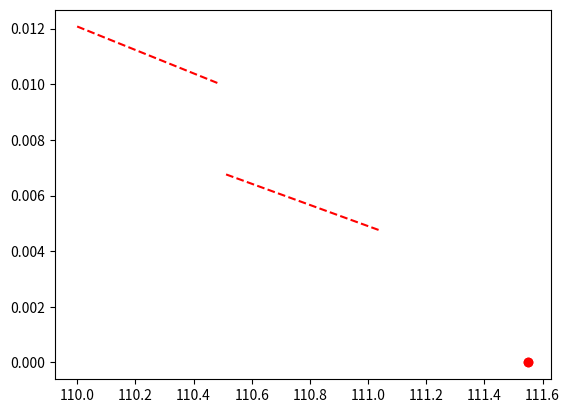
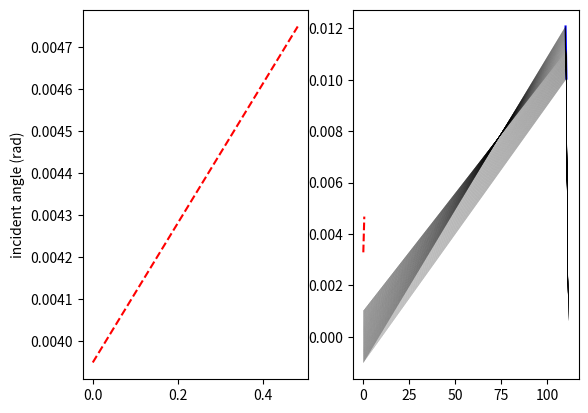
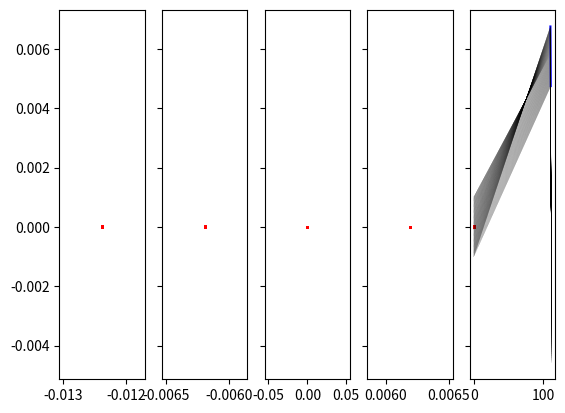
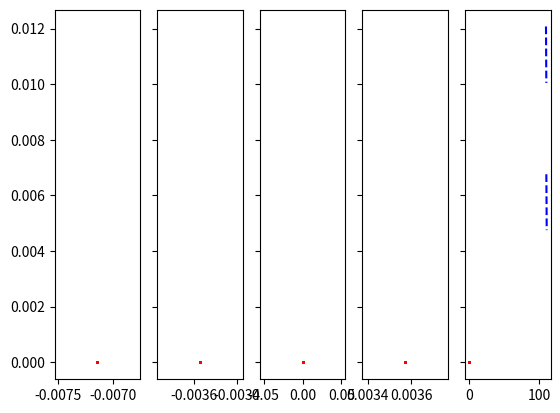

These charts were generated, in order, by the following Python code:
import numpy as np
from numpy import cos,sin,tan,arccos,arctan,sqrt
import matplotlib.pyplot as plt
from scipy.optimize import minimize
from scipy.optimize import differential_evolution
class Ell:
    def __init__(self, l_i1, l_o1, theta_g1, na_o, allcalc=True):
        self.allcalc = allcalc
        self.na_o = na_o  # NA of the output beam
        self.l_i1 = l_i1
        self.l_o1 = l_o1
        self.theta_g1 = theta_g1
        self.ell_design()
    def print(self):
        print('self.a',self.a)
        print('self.b',self.b)
        print('self.f',self.f)
        print('self.theta_i1',self.theta_i1)
        print('self.theta_i2',self.theta_i2)
        print('self.theta_o1',self.theta_o1)
        print('self.theta_o2',self.theta_o2)
        print('self.l_i1',self.l_i1)
        print('self.l_o1',self.l_o1)
        print('self.l_i2',self.l_i2)
        print('self.l_o2',self.l_o2)
        print('self.x_1',self.x_1)
        print('self.x_2',self.x_2)
        print('self.x_3',self.x_3)
        print('self.edge',self.edge)
        print('self.y_1',self.y_1)
        print('self.y_2',self.y_2)
        print('self.m1',self.m1)
        print('self.m2',self.m2)
        print('self.theta_i_cnt_angle',self.theta_i_cnt_angle)
        print('self.theta_i_cnt_m_wid',self.theta_i_cnt_m_wid)
        print("self.theta_i_cnt_o_angle",self.theta_i_cnt_o_angle)
        print('self.x_cnt_m',self.x_cnt_m_wid)
        print('self.y_cnt_m',self.y_cnt_m_wid)
        print('self.omega_default',self.omega_default)
        print('self.omega_cnt_m_wid',self.omega_cnt_m_wid)
        print('self.omega_cnt_o_angle',self.omega_cnt_o_angle)
        print('self.x_cent_o_angle',self.x_cent_o_angle)
        print('self.y_cent_o_angle',self.y_cent_o_angle)
        print('=====mirror parameter=====')
        print('self.p_centre',self.p_centre)
        print('self.q_centre',self.q_centre)
        print('self.theta_centre',self.theta_centre)
        print('self.mirr_length',self.mirr_length)
        print('Apperture',self.mirr_length*self.theta_centre)
        print('self.na_o',self.na_o)
        print('==========================')
        
    def calc_mirror(self):
        self.x_datas = np.linspace(self.x_1, self.x_1+self.x_2, 100)
        self.y_datas = self.b * np.sqrt(1 - ((self.x_datas-self.f)/self.a)**2)
        plt.plot(self.x_datas, self.y_datas, 'b--')
        plt.show()
        # 2次関数フィッティング
        coeffs = np.polyfit(self.x_datas, self.y_datas, deg=2)  # [a, b, c]
        a, b, c = coeffs
        print(f"y = {a:.3f} x^2 + {b:.3f} x + {c:.3f}")
        print(f"RoC:{1/(2*a):.3f} m")
        return
    def raytrace(self, size, n_points=100):
        source = np.hstack((np.linspace(-size/2, size/2, n_points//2),-np.linspace(-size/2, size/2, n_points//2)))
        sin_here = np.sin((self.theta_i1+self.theta_i2)/2)
        cos_here = np.cos((self.theta_i1+self.theta_i2)/2)
        self.x_datas = np.linspace(self.x_1, self.x_1+self.x_2, n_points)
        self.y_datas = self.b * np.sqrt(1 - ((self.x_datas-self.f)/self.a)**2)

        # 2次関数フィッティング
        coeffs = np.polyfit(self.x_datas, self.y_datas, deg=2)  # [a, b, c]
        a, b, c = coeffs
        print(f"y = {a:.3f} x^2 + {b:.3f} x + {c:.3f}")
        print(f"RoC:{1/(2*a):.3f} m")

        self.dydx_datas = -self.b * ((self.x_datas-self.f)/(self.a**2 * np.sqrt(1 - ((self.x_datas-self.f)/self.a)**2)))
        self.nvector_datas = np.vstack((np.ones(n_points), -1/self.dydx_datas))
        self.nvector_datas = self.nvector_datas / np.linalg.norm(self.nvector_datas, axis=0)

        self.ivector_datas = np.vstack((self.x_datas-source*sin_here, self.y_datas-source*cos_here))

        dot_in = np.sum(self.ivector_datas * self.nvector_datas, axis=0)  # スカラー積（i・n）
        self.rvector_datas = self.ivector_datas - 2 * self.nvector_datas * dot_in
        self.rvector_datas = self.rvector_datas / np.linalg.norm(self.rvector_datas, axis=0)

        plt.plot(self.x_datas, self.y_datas, 'b')

        for i in range(n_points):
            plt.plot([self.x_datas[i], self.x_datas[i] - self.ivector_datas[0, i]], [self.y_datas[i], self.y_datas[i] - self.ivector_datas[1, i]], 'k',linewidth=0.1)
            plt.plot([self.x_datas[i], self.x_datas[i] + self.rvector_datas[0, i]], [self.y_datas[i], self.y_datas[i] + self.rvector_datas[1, i]], 'k',linewidth=0.1)
            # plt.plot([self.x_datas[i], self.x_datas[i] + self.nvector_datas[0, i]], [self.y_datas[i], self.y_datas[i] + self.nvector_datas[1, i]], 'k--')      
        # plt.show()

        def spot(x, y, r_x, r_y, f):
            y_dash = (f-x)/r_x * r_y + y
            return y_dash
        # 収束点
        fig, ax = plt.subplots(1, 5,sharey=True)
        for i in range(5):
            Focus = 2*self.f + (i-2) * 1e-5/self.na_o
            y_dash = spot(self.x_datas, self.y_datas, self.rvector_datas[0], self.rvector_datas[1], Focus)
            ax[i].scatter((Focus-2*self.f)*np.ones(n_points), y_dash-(np.min(y_dash)+np.max(y_dash))/2, c='r', s=1)

        plt.show()
        



    def ell_design(self):
        self.a = (self.l_i1 + self.l_o1)/2
        self.b2 = self.l_i1 * self.l_o1 * np.sin(self.theta_g1)**2
        self.f = np.sqrt(self.a**2 - self.b2)
        A = self.l_i1**2 * (1/self.a**2 - 1/self.b2)
        B = -2 * self.l_i1 * self.f / self.a**2
        C = self.f**2 / self.a**2 + self.l_i1**2/self.b2 - 1
        t = (-B - np.sqrt(B**2 - 4*A*C))/(2*A)
        self.theta_i1 = np.arccos(t)
        self.x_1 = self.l_i1 * cos(self.theta_i1)
        self.theta_o1 = 2*self.theta_g1 - self.theta_i1
        self.theta_o2 = self.theta_o1 + self.na_o
        A2 = cos(self.theta_o2)**2/self.a**2 + sin(self.theta_o2)**2/self.b2
        B2 = -2*self.f*cos(self.theta_o2)/self.a**2
        C2 = (self.f**2)/self.a**2 - 1
        self.l_o2 = (-B2 + np.sqrt(B2**2 - 4*A2*C2))/(2*A2)
        if self.allcalc:
            self.b = np.sqrt(self.b2)
            self.l_i2 = 2 * self.a - self.l_o2
            self.x_3 = self.l_o2 * np.cos(self.theta_o2)
            self.x_2 = self.l_o1 * np.cos(self.theta_o1) - self.x_3
            self.theta_i2 = arccos((self.x_1 + self.x_2)/self.l_i2)
            self.m1 = tan(self.theta_o1) / tan(self.theta_i1)
            self.m2 = tan(self.theta_o2) / tan(self.theta_i2)
            self.y_1 = self.l_i1 * sin(self.theta_i1)
            self.y_2 = self.l_o2 * sin(self.theta_o2)
            self.edge = self.x_1 + self.x_2
            self.omega_default = (self.theta_i1 + self.theta_o1 + self.theta_i2 + self.theta_o2)/2
            ### mirror center for conventional code
            self.x_cnt_m_wid = self.x_1 + self.x_2/2
            self.y_cnt_m_wid = np.sqrt(self.b2 * (1 - ((self.x_cnt_m_wid-self.f)/self.a)**2))
            self.theta_i_cnt_m_wid = arctan(self.y_cnt_m_wid / self.x_cnt_m_wid )
            self.theta_o_cnt_m_wid = arctan(self.y_cnt_m_wid / (2*self.f - self.x_cnt_m_wid))
            self.omega_cnt_m_wid = self.theta_i_cnt_m_wid + self.theta_o_cnt_m_wid
            ### output center
            self.theta_o_cnt_o_angle = (self.theta_o1 + self.theta_o2)/2
            A3 = cos(self.theta_o_cnt_o_angle)**2/self.a**2 + sin(self.theta_o_cnt_o_angle)**2/self.b2
            B3 = -2*self.f*cos(self.theta_o_cnt_o_angle)/self.a**2
            C3 = (self.f**2)/self.a**2 - 1
            self.l_o_cnt_o_angle = (-B3 + np.sqrt(B3**2 - 4*A3*C3))/(2*A3)
            self.x_cent_o_angle = 2*self.f - self.l_o_cnt_o_angle * cos(self.theta_o_cnt_o_angle)
            self.y_cent_o_angle = self.l_o_cnt_o_angle * sin(self.theta_o_cnt_o_angle)
            self.l_i_cnt_o_angle = 2 * self.a - self.l_o_cnt_o_angle
            self.theta_i_cnt_o_angle = arccos(self.x_cent_o_angle /self.l_i_cnt_o_angle)
            self.omega_cnt_o_angle = self.theta_i_cnt_o_angle + self.theta_o_cnt_o_angle
            ### input center
            self.theta_i_cnt_angle = (self.theta_i1+self.theta_i2)/2

            self.x_centre = self.x_1 + self.x_2/2
            self.y_centre = np.sqrt(self.b2 * (1 - ((self.x_centre-self.f)/self.a)**2))
            self.p_centre = np.sqrt(self.x_centre**2 + self.y_centre**2)
            self.q_centre = 2 * self.a -self.p_centre
            self.theta_centre = np.arcsin(np.sqrt(self.b2/(self.p_centre*self.q_centre)))
            self.mirr_length = self.x_2


        pass  # Placeholder for actual calculations
def ELL_V_design(l_i1, l_o1, theta_g1, na_o_sin):
    na_o = np.float64(np.arcsin(na_o_sin)*2)
    Ell1 = Ell(l_i1, l_o1, theta_g1, na_o)
    return Ell1
def ELL_H_design(Ell1, target_l_o2, target_gap, ast,na_o_sin_h):
    
    target_x_1 = Ell1.edge + target_gap
    print('target_x_1',target_x_1)
    target_f = Ell1.f + ast
    l_i1 = Ell1.l_i2 + target_gap
    theta_g1 = Ell1.theta_g1/3
    print('l_i1',l_i1)
    # 最小化対象関数（目的関数）
    na_o = np.float64(np.arcsin(na_o_sin_h)*2)
    # na_o = Ell1.na_o
    
    def objective(params):
        l_i1, l_o1, theta_g1 = params
        ell = Ell(l_i1, l_o1, theta_g1, na_o,allcalc=False)
        err_l_o2 = ell.l_o2 - target_l_o2
        err_x_1 = ell.x_1 - target_x_1
        err_f = ell.f - target_f
        return np.sqrt((err_l_o2 / target_l_o2)**2 + (err_f / target_f)**2 + (err_x_1 / target_x_1)**2)

    # 初期値
    init_params = [l_i1, Ell1.l_o2, theta_g1]

    # 範囲制限
    bounds = [(l_i1-0.1, l_i1+0.1),(0.01,2), (1e-9, np.pi / 4)]
    result = differential_evolution(
        objective,
        bounds,
        strategy='best1bin',
        maxiter=1000,
        popsize=15,
        tol=1e-6,
        mutation=(0.5, 1),
        recombination=0.7,
        seed=None,
        polish=True,
        disp=False
    )

    # 結果出力
    opt_i1, opt_l_o1, opt_theta_g1 = result.x
    print(f"\n✅ 最適解:")
    print(f"  l_i1        = {opt_i1:.6f}")
    print(f"  l_o1        = {opt_l_o1:.6f}")
    print(f"  theta_g1    = {np.rad2deg(opt_theta_g1):.4f} deg")
    print(f"  l_i1        = {opt_i1:.6f}")
    print(f"  最終誤差    = {result.fun:.6e}")

    Ell2 = Ell(l_i1, opt_l_o1, opt_theta_g1, na_o)
    print(f"　誤差の詳細")
    print(f"  l_o2        = {Ell2.l_o2-target_l_o2:.6f}")
    print(f"  x_1         = {Ell2.x_1-target_x_1:.6f}")
    print(f"  f           = {Ell2.f-target_f:.6f}")
    return Ell1, Ell2
def KB_design(l_i1, l_o1, theta_g1, na_o_sin_v, na_o_sin_h,target_l_o2, target_gap, ast):
    Ell1 = ELL_V_design(l_i1, l_o1, theta_g1, na_o_sin_v)
    print('Ell1 design')
    Ell1.print()
    Ell1, Ell2 = ELL_H_design(Ell1, target_l_o2, target_gap, ast,na_o_sin_h)
    print('Ell2 design')
    Ell2.print()
    return Ell1, Ell2
def plot_ellipses(Ell1, Ell2):
    print('Ell1 design')
    Ell1.print()
    print('Ell2 design')
    Ell2.print()
    plt.figure()
    # plt.plot([0, Ell1.x_1], [0, Ell1.y_1], 'r', label='input beam')
    plt.plot([Ell1.x_1, Ell1.x_1+Ell1.x_2], [Ell1.y_1, Ell1.y_2], 'r--')
    plt.plot(2*Ell1.f, 0, 'ro')
    # plt.plot([0, Ell2.x_1], [0, Ell2.y_1], 'r', label='input beam')
    plt.plot([Ell2.x_1, Ell2.x_1+Ell2.x_2], [Ell2.y_1, Ell2.y_2], 'r--')
    plt.plot(2*Ell2.f, 0, 'ro')

    # fig, ax = plt.subplots(1,2)
    # ax[0].plot([0, Ell1.x_2],[np.rad2deg((Ell1.theta_i1+Ell1.theta_o1)/2), np.rad2deg((Ell1.theta_i2+Ell1.theta_o2)/2)], 'r--')
    # ax[1].plot([0, Ell2.x_2],[np.rad2deg((Ell2.theta_i1+Ell2.theta_o1)/2), np.rad2deg((Ell2.theta_i2+Ell2.theta_o2)/2)], 'r--')
    # ax[0].set_ylabel('incident angle (deg)')
    # # plt.show()
    fig1, ax1 = plt.subplots(1,2)
    ax1[0].plot([0, Ell1.x_2],[((Ell1.theta_i1+Ell1.theta_o1)/2), ((Ell1.theta_i2+Ell1.theta_o2)/2)], 'r--')
    ax1[1].plot([0, Ell2.x_2],[((Ell2.theta_i1+Ell2.theta_o1)/2), ((Ell2.theta_i2+Ell2.theta_o2)/2)], 'r--')
    ax1[0].set_ylabel('incident angle (rad)')
    plt.show()
    return
def plot_mirrors(Ell1, Ell2):
    
    return
if __name__ == '__main__':
    # # 初期値
    # l_i1 = np.float64(145.7500024376426)
    # l_o1 = np.float64(1.0499975623574187)
    # theta_g1 = np.float64(0.211)
    # na_o_sin = np.float64(0.082)
    # target_l_o2 = np.float64(0.04) ### WD
    # target_gap = np.float64(0.02)

    # 初期値
    l_i1 = np.float64(110)
    l_o1 = np.float64(1.55)
    theta_g1 = np.float64(3.95e-3)
    na_o_sin_v = np.float64(0.00085)*0.95
    na_o_sin_h = np.float64(0.0008)*1.75
    target_l_o2 = np.float64(0.51) ### WD
    target_gap = np.float64(0.03)

    ast = np.float64(0.)
    # Ell1, Ell2 = KB_design(l_i1, l_o1, theta_g1, na_o_sin,target_l_o2, target_gap, ast)
    Ell1 = ELL_V_design(l_i1, l_o1, theta_g1, na_o_sin_v)
    Ell1, Ell2 = ELL_H_design(Ell1, target_l_o2, target_gap, ast,na_o_sin_h)
    plot_ellipses(Ell1, Ell2)

    Ell1.raytrace(2e-3)
    Ell2.raytrace(2e-3)

    Ell1.calc_mirror()
    Ell2.calc_mirror()
